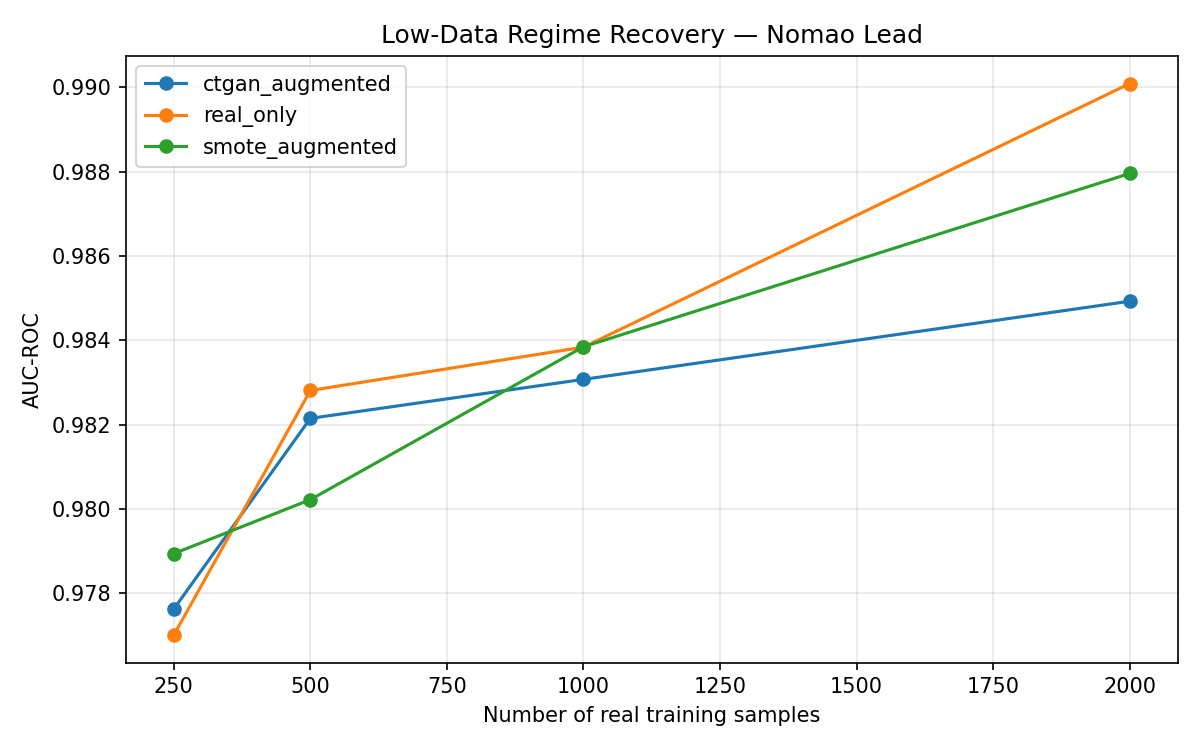

The file beside this chart, header and first rows:
n_real, condition, auc_roc, f1_minority, avg_precision
250, real_only, 0.977, 0.8789, 0.9558
250, ctgan_augmented, 0.9776, 0.8541, 0.954
250, smote_augmented, 0.9789, 0.8842, 0.958
500, real_only, 0.9828, 0.8945, 0.9622
500, ctgan_augmented, 0.9822, 0.8818, 0.9598
500, smote_augmented, 0.9802, 0.8846, 0.9574
1000, real_only, 0.9838, 0.9028, 0.9614
1000, ctgan_augmented, 0.9831, 0.8916, 0.9617
1000, smote_augmented, 0.9838, 0.901, 0.9569
2000, real_only, 0.9901, 0.9165, 0.9786
2000, ctgan_augmented, 0.9849, 0.9019, 0.9664
2000, smote_augmented, 0.988, 0.9131, 0.973
